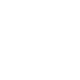
t = 0.00 s
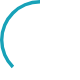
t = 0.16 s
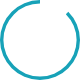
t = 0.31 s
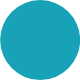
t = 0.48 s
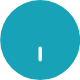
t = 0.54 s
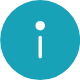
t = 0.79 s

The animated SVG that drew these frames (rendered in a browser with its animation timeline set to each time). Animation: 19 SMIL elements (animate=19); one cycle of 0.79 s.

<svg class="na-svgbox" id="infoanim" image-rendering="auto" baseProfile="basic" version="1.1"
    x="0px" y="0px" width="80" height="80" xmlns="http://www.w3.org/2000/svg"
    xmlns:xlink="http://www.w3.org/1999/xlink">
    <defs>
        <g id="Layer19_0_FILL">
            <path fill="#17A2B8" stroke="none"
                d="M80.15 40Q80.15 31.85 77 24.4 74 17.25 68.45 11.7 62.9 6.2 55.75 3.15 48.3 0 40.15 0 32 0 24.55 3.15 17.4 6.2 11.85 11.7 6.35 17.25 3.3 24.4 .15 31.85 .15 40 .15 48.15 3.3 55.6 6.35 62.8 11.85 68.3 17.4 73.85 24.55 76.9 32 80 40.15 80 48.3 80 55.75 76.9 62.9 73.85 68.45 68.3 74 62.8 77 55.6 80.15 48.15 80.15 40M42.9 22.95Q44.05 24.05 44.05 25.65 44.05 27.25 42.9 28.4 41.8 29.5 40.2 29.5 38.6 29.5 37.5 28.4 36.4 27.25 36.4 25.65 36.4 24.1 37.5 22.95 38.6 21.85 40.2 21.85 41.8 21.85 42.9 22.95M41.4 36.15Q41.9 36.6 41.9 37.35L41.9 56.5Q41.9 57.15 41.4 57.7 40.9 58.2 40.2 58.2 39.5 58.2 39 57.7 38.5 57.15 38.5 56.5L38.5 37.35Q38.5 36.65 39 36.15 39.5 35.65 40.2 35.65 40.9 35.65 41.4 36.15Z" />
        </g>
    </defs>
    <g id="Cena-1r1" overflow="visible">
        <g display="none">
            <g id="Layer18_0_FILL">
                <path fill="#17A2B8" stroke="none"
                    d="M80.15 40Q80.15 31.85 77 24.4 74 17.25 68.45 11.7 62.9 6.2 55.75 3.15 48.3 0 40.15 0 32 0 24.55 3.15 17.4 6.2 11.85 11.7 6.35 17.25 3.3 24.4 .15 31.85 .15 40 .15 48.15 3.3 55.6 6.35 62.8 11.85 68.3 17.4 73.85 24.55 76.9 32 80 40.15 80 48.3 80 55.75 76.9 62.9 73.85 68.45 68.3 74 62.8 77 55.6 80.15 48.15 80.15 40M43.6 22.3Q45 23.65 45 25.65 45 27.65 43.6 29.05 42.2 30.4 40.2 30.4 38.25 30.4 36.85 29.05 35.45 27.65 35.45 25.65 35.45 23.7 36.85 22.3 38.25 20.9 40.2 20.9 42.2 20.9 43.6 22.3M41.4 36.15Q41.9 36.6 41.9 37.35L41.9 56.5Q41.9 57.15 41.4 57.7 40.9 58.2 40.2 58.2 39.5 58.2 39 57.7 38.5 57.15 38.5 56.5L38.5 37.35Q38.5 36.65 39 36.15 39.5 35.65 40.2 35.65 40.9 35.65 41.4 36.15Z" />
            </g>
            <animate attributeName="display" fill="freeze" repeatCount="1" dur="0.792s"
                keyTimes="0;.947;1" values="none;inline;inline" />
        </g>
        <g display="none">
            <g id="Layer17_0_FILL">
                <path fill="#17A2B8" stroke="none"
                    d="M80.15 40Q80.15 31.85 77 24.4 74 17.25 68.45 11.7 62.9 6.2 55.75 3.15 48.3 0 40.15 0 32 0 24.55 3.15 17.4 6.2 11.85 11.7 6.35 17.25 3.3 24.4 .15 31.85 .15 40 .15 48.15 3.3 55.6 6.35 62.8 11.85 68.3 17.4 73.85 24.55 76.9 32 80 40.15 80 48.3 80 55.75 76.9 62.9 73.85 68.45 68.3 74 62.8 77 55.6 80.15 48.15 80.15 40M42.9 22.95Q44.05 24.05 44.05 25.65 44.05 27.25 42.9 28.4 41.8 29.5 40.2 29.5 38.6 29.5 37.5 28.4 36.4 27.25 36.4 25.65 36.4 24.1 37.5 22.95 38.6 21.85 40.2 21.85 41.8 21.85 42.9 22.95M41.4 36.15Q41.9 36.6 41.9 37.35L41.9 56.5Q41.9 57.15 41.4 57.7 40.9 58.2 40.2 58.2 39.5 58.2 39 57.7 38.5 57.15 38.5 56.5L38.5 37.35Q38.5 36.65 39 36.15 39.5 35.65 40.2 35.65 40.9 35.65 41.4 36.15Z" />
            </g>
            <animate attributeName="display" fill="freeze" repeatCount="1" dur="0.792s"
                keyTimes="0;.895;.947;1" values="none;inline;none;none" />
        </g>
        <g display="none">
            <g id="Layer16_0_FILL">
                <path fill="#17A2B8" stroke="none"
                    d="M68.45 11.7Q62.9 6.2 55.75 3.15 48.3 0 40.15 0 32 0 24.55 3.15 17.4 6.2 11.85 11.7 6.35 17.25 3.3 24.4 .15 31.85 .15 40 .15 48.15 3.3 55.6 6.35 62.8 11.85 68.3 17.4 73.85 24.55 76.9 32 80 40.15 80 48.3 80 55.75 76.9 62.9 73.85 68.45 68.3 74 62.8 77 55.6 80.15 48.15 80.15 40 80.15 31.85 77 24.4 74 17.25 68.45 11.7M41.05 25.65Q41.05 26.05 40.8 26.3 40.55 26.5 40.2 26.5 39.85 26.5 39.6 26.3 39.35 26.05 39.35 25.65 39.35 25.35 39.6 25.1 39.85 24.85 40.2 24.85 40.55 24.85 40.8 25.1 41.05 25.3 41.05 25.65M41.4 36.15Q41.9 36.6 41.9 37.35L41.9 56.5Q41.9 57.15 41.4 57.7 40.9 58.2 40.2 58.2 39.5 58.2 39 57.7 38.5 57.15 38.5 56.5L38.5 37.35Q38.5 36.65 39 36.15 39.5 35.65 40.2 35.65 40.9 35.65 41.4 36.15Z" />
            </g>
            <animate attributeName="display" fill="freeze" repeatCount="1" dur="0.792s"
                keyTimes="0;.842;.895;1" values="none;inline;none;none" />
        </g>
        <g display="none">
            <g id="Layer15_0_FILL">
                <path fill="#17A2B8" stroke="none"
                    d="M68.45 11.7Q62.9 6.2 55.75 3.15 48.3 0 40.15 0 32 0 24.55 3.15 17.4 6.2 11.85 11.7 6.35 17.25 3.3 24.4 .15 31.85 .15 40 .15 48.15 3.3 55.6 6.35 62.8 11.85 68.3 17.4 73.85 24.55 76.9 32 80 40.15 80 48.3 80 55.75 76.9 62.9 73.85 68.45 68.3 74 62.8 77 55.6 80.15 48.15 80.15 40 80.15 31.85 77 24.4 74 17.25 68.45 11.7M41.4 36.15Q41.9 36.6 41.9 37.35L41.9 59.6Q41.9 60.3 41.4 60.8 40.9 61.3 40.2 61.3 39.5 61.3 39 60.8 38.5 60.3 38.5 59.6L38.5 37.35Q38.5 36.65 39 36.15 39.5 35.65 40.2 35.65 40.9 35.65 41.4 36.15Z" />
            </g>
            <animate attributeName="display" fill="freeze" repeatCount="1" dur="0.792s"
                keyTimes="0;.789;.842;1" values="none;inline;none;none" />
        </g>
        <g display="none">
            <g id="Layer14_0_FILL">
                <path fill="#17A2B8" stroke="none"
                    d="M68.45 11.7Q62.9 6.2 55.75 3.15 48.3 0 40.15 0 32 0 24.55 3.15 17.4 6.2 11.85 11.7 6.35 17.25 3.3 24.4 .15 31.85 .15 40 .15 48.15 3.3 55.6 6.35 62.8 11.85 68.3 17.4 73.85 24.55 76.9 32 80 40.15 80 48.3 80 55.75 76.9 62.9 73.85 68.45 68.3 74 62.8 77 55.6 80.15 48.15 80.15 40 80.15 31.85 77 24.4 74 17.25 68.45 11.7M41.4 42.35Q41.9 42.85 41.9 43.55L41.9 59.6Q41.9 60.3 41.4 60.8 40.9 61.3 40.2 61.3 39.5 61.3 39 60.8 38.5 60.3 38.5 59.6L38.5 43.55Q38.5 42.85 39 42.35 39.5 41.85 40.2 41.85 40.9 41.85 41.4 42.35Z" />
            </g>
            <animate attributeName="display" fill="freeze" repeatCount="1" dur="0.792s"
                keyTimes="0;.737;.789;1" values="none;inline;none;none" />
        </g>
        <g display="none">
            <g id="Layer13_0_FILL">
                <path fill="#17A2B8" stroke="none"
                    d="M68.45 11.7Q62.9 6.2 55.75 3.15 48.3 0 40.15 0 32 0 24.55 3.15 17.4 6.2 11.85 11.7 6.35 17.25 3.3 24.4 .15 31.85 .15 40 .15 48.15 3.3 55.6 6.35 62.8 11.85 68.3 17.4 73.85 24.55 76.9 32 80 40.15 80 48.3 80 55.75 76.9 62.9 73.85 68.45 68.3 74 62.8 77 55.6 80.15 48.15 80.15 40 80.15 31.85 77 24.4 74 17.25 68.45 11.7M41.4 47.05Q41.9 47.55 41.9 48.2L41.9 59.6Q41.9 60.3 41.4 60.8 40.9 61.3 40.2 61.3 39.5 61.3 39 60.8 38.5 60.3 38.5 59.6L38.5 48.2Q38.5 47.55 39 47.05 39.5 46.55 40.2 46.55 40.9 46.55 41.4 47.05Z" />
            </g>
            <animate attributeName="display" fill="freeze" repeatCount="1" dur="0.792s"
                keyTimes="0;.684;.737;1" values="none;inline;none;none" />
        </g>
        <g display="none">
            <g id="Layer12_0_FILL">
                <path fill="#17A2B8" stroke="none"
                    d="M68.45 11.7Q62.9 6.2 55.75 3.15 48.3 0 40.15 0 32 0 24.55 3.15 17.4 6.2 11.85 11.7 6.35 17.25 3.3 24.4 .15 31.85 .15 40 .15 48.15 3.3 55.6 6.35 62.8 11.85 68.3 17.4 73.85 24.55 76.9 32 80 40.15 80 48.3 80 55.75 76.9 62.9 73.85 68.45 68.3 74 62.8 77 55.6 80.15 48.15 80.15 40 80.15 31.85 77 24.4 74 17.25 68.45 11.7M40.2 61.3Q39.5 61.3 39 60.8 38.5 60.3 38.5 59.6L38.5 59.45Q38.5 58.8 39 58.3 39.5 57.8 40.2 57.8 40.9 57.8 41.4 58.3 41.9 58.75 41.9 59.45L41.9 59.6Q41.9 60.3 41.4 60.8 40.9 61.3 40.2 61.3Z" />
            </g>
            <animate attributeName="display" fill="freeze" repeatCount="1" dur="0.792s"
                keyTimes="0;.632;.684;1" values="none;inline;none;none" />
        </g>
        <g display="none">
            <g id="Layer11_0_FILL">
                <path fill="#17A2B8" stroke="none"
                    d="M68.45 11.7Q62.9 6.2 55.75 3.15 48.3 0 40.15 0 32 0 24.55 3.15 17.4 6.2 11.85 11.7 6.35 17.25 3.3 24.4 .15 31.85 .15 40 .15 48.15 3.3 55.6 6.35 62.8 11.85 68.3 17.4 73.85 24.55 76.9 32 80 40.15 80 48.3 80 55.75 76.9 62.9 73.85 68.45 68.3 74 62.8 77 55.6 80.15 48.15 80.15 40 80.15 31.85 77 24.4 74 17.25 68.45 11.7Z" />
            </g>
            <animate attributeName="display" fill="freeze" repeatCount="1" dur="0.792s"
                keyTimes="0;.579;.632;1" values="none;inline;none;none" />
        </g>
        <g display="none">
            <g id="Layer10_0_FILL">
                <path fill="#17A2B8" stroke="none"
                    d="M68.45 11.7Q62.9 6.2 55.75 3.15 48.3 0 40.15 0 32 0 24.55 3.15 17.4 6.2 11.85 11.7 6.35 17.25 3.3 24.4 .15 31.85 .15 40 .15 48.15 3.3 55.6 6.35 62.8 11.85 68.3 17.4 73.85 24.55 76.9 32 80 40.15 80 48.3 80 55.75 76.9 62.9 73.85 68.45 68.3 74 62.8 77 55.6 80.15 48.15 80.15 40 80.15 31.85 77 24.4 74 17.25 68.45 11.7M66 14.15Q71.1 19.25 73.85 25.8 76.75 32.6 76.75 40 76.75 47.45 73.85 54.25 71.1 60.8 66 65.85 60.95 70.95 54.4 73.75 47.55 76.6 40.15 76.6 32.7 76.6 25.95 73.75 19.35 70.95 14.3 65.85 9.2 60.8 6.45 54.25 3.55 47.45 3.55 40 3.55 32.6 6.45 25.8 9.2 19.2 14.3 14.15 19.35 9.1 25.95 6.3 32.7 3.4 40.15 3.4 47.55 3.4 54.4 6.3 60.95 9.1 66 14.15Z" />
                <path fill="#17A2B8" fill-opacity=".666" stroke="none"
                    d="M73.85 25.8Q71.1 19.25 66 14.15 60.95 9.1 54.4 6.3 47.55 3.4 40.15 3.4 32.7 3.4 25.95 6.3 19.35 9.1 14.3 14.15 9.2 19.2 6.45 25.8 3.55 32.6 3.55 40 3.55 47.45 6.45 54.25 9.2 60.8 14.3 65.85 19.35 70.95 25.95 73.75 32.7 76.6 40.15 76.6 47.55 76.6 54.4 73.75 60.95 70.95 66 65.85 71.1 60.8 73.85 54.25 76.75 47.45 76.75 40 76.75 32.6 73.85 25.8Z" />
            </g>
            <animate attributeName="display" fill="freeze" repeatCount="1" dur="0.792s"
                keyTimes="0;.526;.579;1" values="none;inline;none;none" />
        </g>
        <g display="none">
            <g id="Layer9_0_FILL">
                <path fill="#17A2B8" stroke="none"
                    d="M68.45 11.7Q62.9 6.2 55.75 3.15 48.3 0 40.15 0 32 0 24.55 3.15 17.4 6.2 11.85 11.7 6.35 17.25 3.3 24.4 .15 31.85 .15 40 .15 48.15 3.3 55.6 6.35 62.8 11.85 68.3 17.4 73.85 24.55 76.9 32 80 40.15 80 48.3 80 55.75 76.9 62.9 73.85 68.45 68.3 74 62.8 77 55.6 80.15 48.15 80.15 40 80.15 31.85 77 24.4 74 17.25 68.45 11.7M66 14.15Q71.1 19.25 73.85 25.8 76.75 32.6 76.75 40 76.75 47.45 73.85 54.25 71.1 60.8 66 65.85 60.95 70.95 54.4 73.75 47.55 76.6 40.15 76.6 32.7 76.6 25.95 73.75 19.35 70.95 14.3 65.85 9.2 60.8 6.45 54.25 3.55 47.45 3.55 40 3.55 32.6 6.45 25.8 9.2 19.2 14.3 14.15 19.35 9.1 25.95 6.3 32.7 3.4 40.15 3.4 47.55 3.4 54.4 6.3 60.95 9.1 66 14.15Z" />
                <path fill="#17A2B8" fill-opacity=".333" stroke="none"
                    d="M73.85 25.8Q71.1 19.25 66 14.15 60.95 9.1 54.4 6.3 47.55 3.4 40.15 3.4 32.7 3.4 25.95 6.3 19.35 9.1 14.3 14.15 9.2 19.2 6.45 25.8 3.55 32.6 3.55 40 3.55 47.45 6.45 54.25 9.2 60.8 14.3 65.85 19.35 70.95 25.95 73.75 32.7 76.6 40.15 76.6 47.55 76.6 54.4 73.75 60.95 70.95 66 65.85 71.1 60.8 73.85 54.25 76.75 47.45 76.75 40 76.75 32.6 73.85 25.8Z" />
            </g>
            <animate attributeName="display" fill="freeze" repeatCount="1" dur="0.792s"
                keyTimes="0;.474;.526;1" values="none;inline;none;none" />
        </g>
        <g display="none">
            <g id="Layer8_0_FILL">
                <path fill="#17A2B8" stroke="none"
                    d="M68.3 11.7Q62.75 6.15 55.6 3.15 48.15 0 40 0 31.85 0 24.4 3.15 17.25 6.15 11.7 11.7 6.15 17.25 3.15 24.4 0 31.85 0 40 0 48.15 3.15 55.6 6.15 62.75 11.7 68.3 17.25 73.85 24.4 76.85 31.85 80 40 80 48.15 80 55.6 76.85 62.75 73.85 68.3 68.3 73.85 62.75 76.85 55.6 80 48.15 80 40 80 31.85 76.85 24.4 73.85 17.25 68.3 11.7M65.85 14.15Q70.9 19.2 73.7 25.75 76.6 32.6 76.6 40 76.6 47.45 73.7 54.2 70.9 60.8 65.85 65.85 60.8 70.95 54.2 73.7 47.4 76.6 40 76.6 32.55 76.6 25.75 73.7 19.2 70.95 14.15 65.85 9.05 60.8 6.3 54.2 3.4 47.45 3.4 40 3.4 32.55 6.3 25.75 9.05 19.2 14.15 14.15 19.2 9.05 25.75 6.3 32.55 3.4 40 3.4 47.4 3.4 54.2 6.3 60.8 9.1 65.85 14.15Z" />
            </g>
            <animate attributeName="display" fill="freeze" repeatCount="1" dur="0.792s"
                keyTimes="0;.421;.474;1" values="none;inline;none;none" />
        </g>
        <g display="none">
            <g id="Layer7_0_FILL">
                <path fill="#17A2B8" stroke="none"
                    d="M73.7 25.75Q76.6 32.6 76.6 40 76.6 47.45 73.7 54.2 70.9 60.8 65.85 65.85 60.8 70.95 54.2 73.7 47.4 76.6 40 76.6 32.55 76.6 25.75 73.7 19.2 70.95 14.15 65.85 9.05 60.8 6.3 54.2 3.4 47.45 3.4 40 3.4 32.55 6.3 25.75 9.05 19.2 14.15 14.15 19.2 9.05 25.75 6.3 32.55 3.4 40 3.4L40 0Q31.85 0 24.4 3.15 17.25 6.15 11.7 11.7 6.15 17.25 3.15 24.4 0 31.85 0 40 0 48.15 3.15 55.6 6.15 62.75 11.7 68.3 17.25 73.85 24.4 76.85 31.85 80 40 80 48.15 80 55.6 76.85 62.75 73.85 68.3 68.3 73.85 62.75 76.85 55.6 80 48.15 80 40 80 31.85 76.85 24.4 73.85 17.25 68.3 11.7L65.85 14.15Q70.9 19.2 73.7 25.75Z" />
            </g>
            <animate attributeName="display" fill="freeze" repeatCount="1" dur="0.792s"
                keyTimes="0;.368;.421;1" values="none;inline;none;none" />
        </g>
        <g display="none">
            <g id="Layer6_0_FILL">
                <path fill="#17A2B8" stroke="none"
                    d="M80 40L76.6 40Q76.6 47.45 73.7 54.2 70.9 60.8 65.85 65.85 60.8 70.95 54.2 73.7 47.4 76.6 40 76.6 32.55 76.6 25.75 73.7 19.2 70.95 14.15 65.85 9.05 60.8 6.3 54.2 3.4 47.45 3.4 40 3.4 32.55 6.3 25.75 9.05 19.2 14.15 14.15 19.2 9.05 25.75 6.3 32.55 3.4 40 3.4L40 0Q31.85 0 24.4 3.15 17.25 6.15 11.7 11.7 6.15 17.25 3.15 24.4 0 31.85 0 40 0 48.15 3.15 55.6 6.15 62.75 11.7 68.3 17.25 73.85 24.4 76.85 31.85 80 40 80 48.15 80 55.6 76.85 62.75 73.85 68.3 68.3 73.85 62.75 76.85 55.6 80 48.15 80 40Z" />
            </g>
            <animate attributeName="display" fill="freeze" repeatCount="1" dur="0.792s"
                keyTimes="0;.316;.368;1" values="none;inline;none;none" />
        </g>
        <g display="none">
            <g id="Layer5_0_FILL">
                <path fill="#17A2B8" stroke="none"
                    d="M25.75 6.3Q32.55 3.4 40 3.4L40 0Q31.85 0 24.4 3.15 17.25 6.15 11.7 11.7 6.15 17.25 3.15 24.4 0 31.85 0 40 0 48.15 3.15 55.6 6.15 62.75 11.7 68.3 17.25 73.85 24.4 76.85 31.85 80 40 80 48.15 80 55.6 76.85 62.75 73.85 68.3 68.3L65.85 65.85Q60.8 70.95 54.2 73.7 47.4 76.6 40 76.6 32.55 76.6 25.75 73.7 19.2 70.95 14.15 65.85 9.05 60.8 6.3 54.2 3.4 47.45 3.4 40 3.4 32.55 6.3 25.75 9.05 19.2 14.15 14.15 19.2 9.05 25.75 6.3Z" />
            </g>
            <animate attributeName="display" fill="freeze" repeatCount="1" dur="0.792s"
                keyTimes="0;.263;.316;1" values="none;inline;none;none" />
        </g>
        <g display="none">
            <g id="Layer4_0_FILL">
                <path fill="#17A2B8" stroke="none"
                    d="M25.75 6.3Q32.55 3.4 40 3.4L40 0Q31.85 0 24.4 3.15 17.25 6.15 11.7 11.7 6.15 17.25 3.15 24.4 0 31.85 0 40 0 48.15 3.15 55.6 6.15 62.75 11.7 68.3 17.25 73.85 24.4 76.85 31.85 80 40 80L40 76.6Q32.55 76.6 25.75 73.7 19.2 70.95 14.15 65.85 9.05 60.8 6.3 54.2 3.4 47.45 3.4 40 3.4 32.55 6.3 25.75 9.05 19.2 14.15 14.15 19.2 9.05 25.75 6.3Z" />
            </g>
            <animate attributeName="display" fill="freeze" repeatCount="1" dur="0.792s"
                keyTimes="0;.211;.263;1" values="none;inline;none;none" />
        </g>
        <g display="none">
            <g id="Layer3_0_FILL">
                <path fill="#17A2B8" stroke="none"
                    d="M25.75 6.3Q32.55 3.4 40 3.4L40 0Q31.85 0 24.4 3.15 17.25 6.15 11.7 11.7 6.15 17.25 3.15 24.4 0 31.85 0 40 0 48.15 3.15 55.6 6.15 62.75 11.7 68.3L14.15 65.85Q9.05 60.8 6.3 54.2 3.4 47.45 3.4 40 3.4 32.55 6.3 25.75 9.05 19.2 14.15 14.15 19.2 9.05 25.75 6.3Z" />
            </g>
            <animate attributeName="display" fill="freeze" repeatCount="1" dur="0.792s"
                keyTimes="0;.158;.211;1" values="none;inline;none;none" />
        </g>
        <g display="none">
            <g id="Layer2_0_FILL">
                <path fill="#17A2B8" stroke="none"
                    d="M25.75 6.3Q32.55 3.4 40 3.4L40 0Q31.85 0 24.4 3.15 17.25 6.15 11.7 11.7 6.15 17.25 3.15 24.4 0 31.85 0 40L3.4 40Q3.4 32.55 6.3 25.75 9.05 19.2 14.15 14.15 19.2 9.05 25.75 6.3Z" />
            </g>
            <animate attributeName="display" fill="freeze" repeatCount="1" dur="0.792s"
                keyTimes="0;.105;.158;1" values="none;inline;none;none" />
        </g>
        <g display="none">
            <g id="Layer1_0_FILL">
                <path fill="#17A2B8" stroke="none"
                    d="M40 0Q31.85 0 24.4 3.15 17.25 6.15 11.7 11.7L14.15 14.15Q19.2 9.05 25.75 6.3 32.55 3.4 40 3.4L40 0Z" />
            </g>
            <animate attributeName="display" fill="freeze" repeatCount="1" dur="0.792s"
                keyTimes="0;.053;.105;1" values="none;inline;none;none" />
        </g>
        <g>
            <animate attributeName="display" fill="freeze" repeatCount="1" dur="0.792s"
                keyTimes="0;.053;1" values="inline;none;none" />
        </g>
    </g>
</svg>